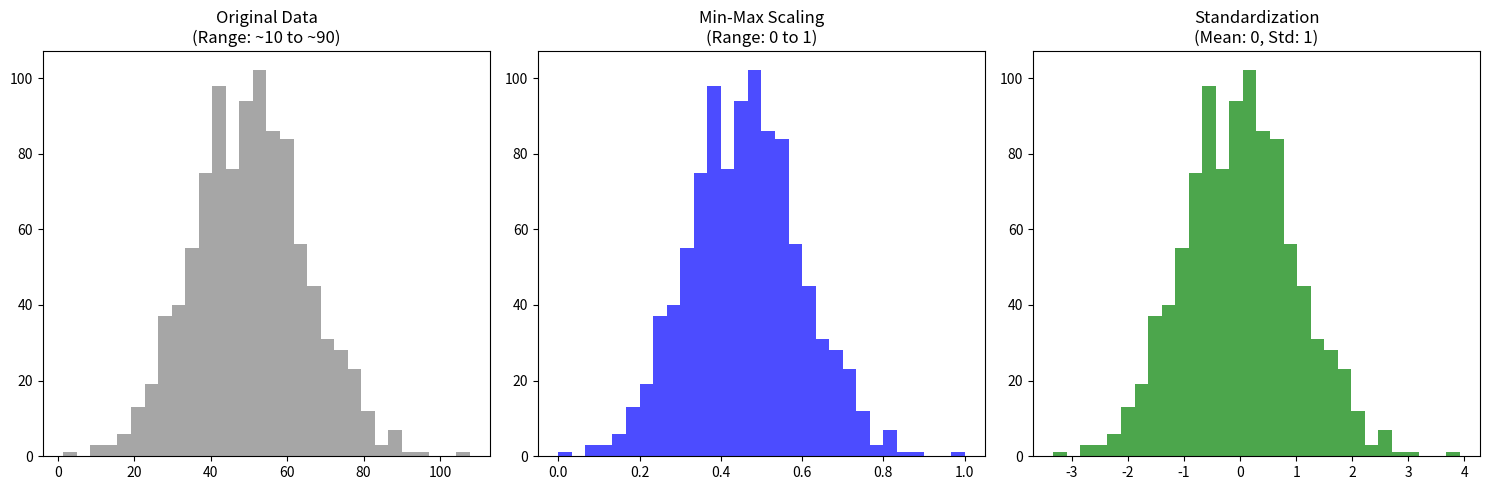

Python code for this plot: (Note: this script raises an exception after producing the figure.)
import pandas as pd
import numpy as np
import matplotlib.pyplot as plt

class FeatureScaler:
    def __init__(self, data):
        self.data = np.array(data)

    def min_max_scale(self):
        """Scales data to a fixed range [0, 1]."""
        min_val = np.min(self.data)
        max_val = np.max(self.data)
        return (self.data - min_val) / (max_val - min_val)

    def standardize(self):
        """Scales data to have Mean=0 and StdDev=1 (Z-score)."""
        mean_val = np.mean(self.data)
        std_val = np.std(self.data)
        return (self.data - mean_val) / std_val

if __name__ == "__main__":
    # Generate random data (e.g., house prices in Lakhs)
    np.random.seed(42)
    raw_data = np.random.normal(loc=50, scale=15, size=1000)

    scaler = FeatureScaler(raw_data)
    min_max = scaler.min_max_scale()
    z_score = scaler.standardize()

    # --- Visualization ---
    fig, axes = plt.subplots(1, 3, figsize=(15, 5))

    axes[0].hist(raw_data, bins=30, color='gray', alpha=0.7)
    axes[0].set_title("Original Data\n(Range: ~10 to ~90)")

    axes[1].hist(min_max, bins=30, color='blue', alpha=0.7)
    axes[1].set_title("Min-Max Scaling\n(Range: 0 to 1)")

    axes[2].hist(z_score, bins=30, color='green', alpha=0.7)
    axes[2].set_title("Standardization\n(Mean: 0, Std: 1)")

    plt.tight_layout()
    plt.savefig('docs/scaler_comparison.png')
    plt.show()
